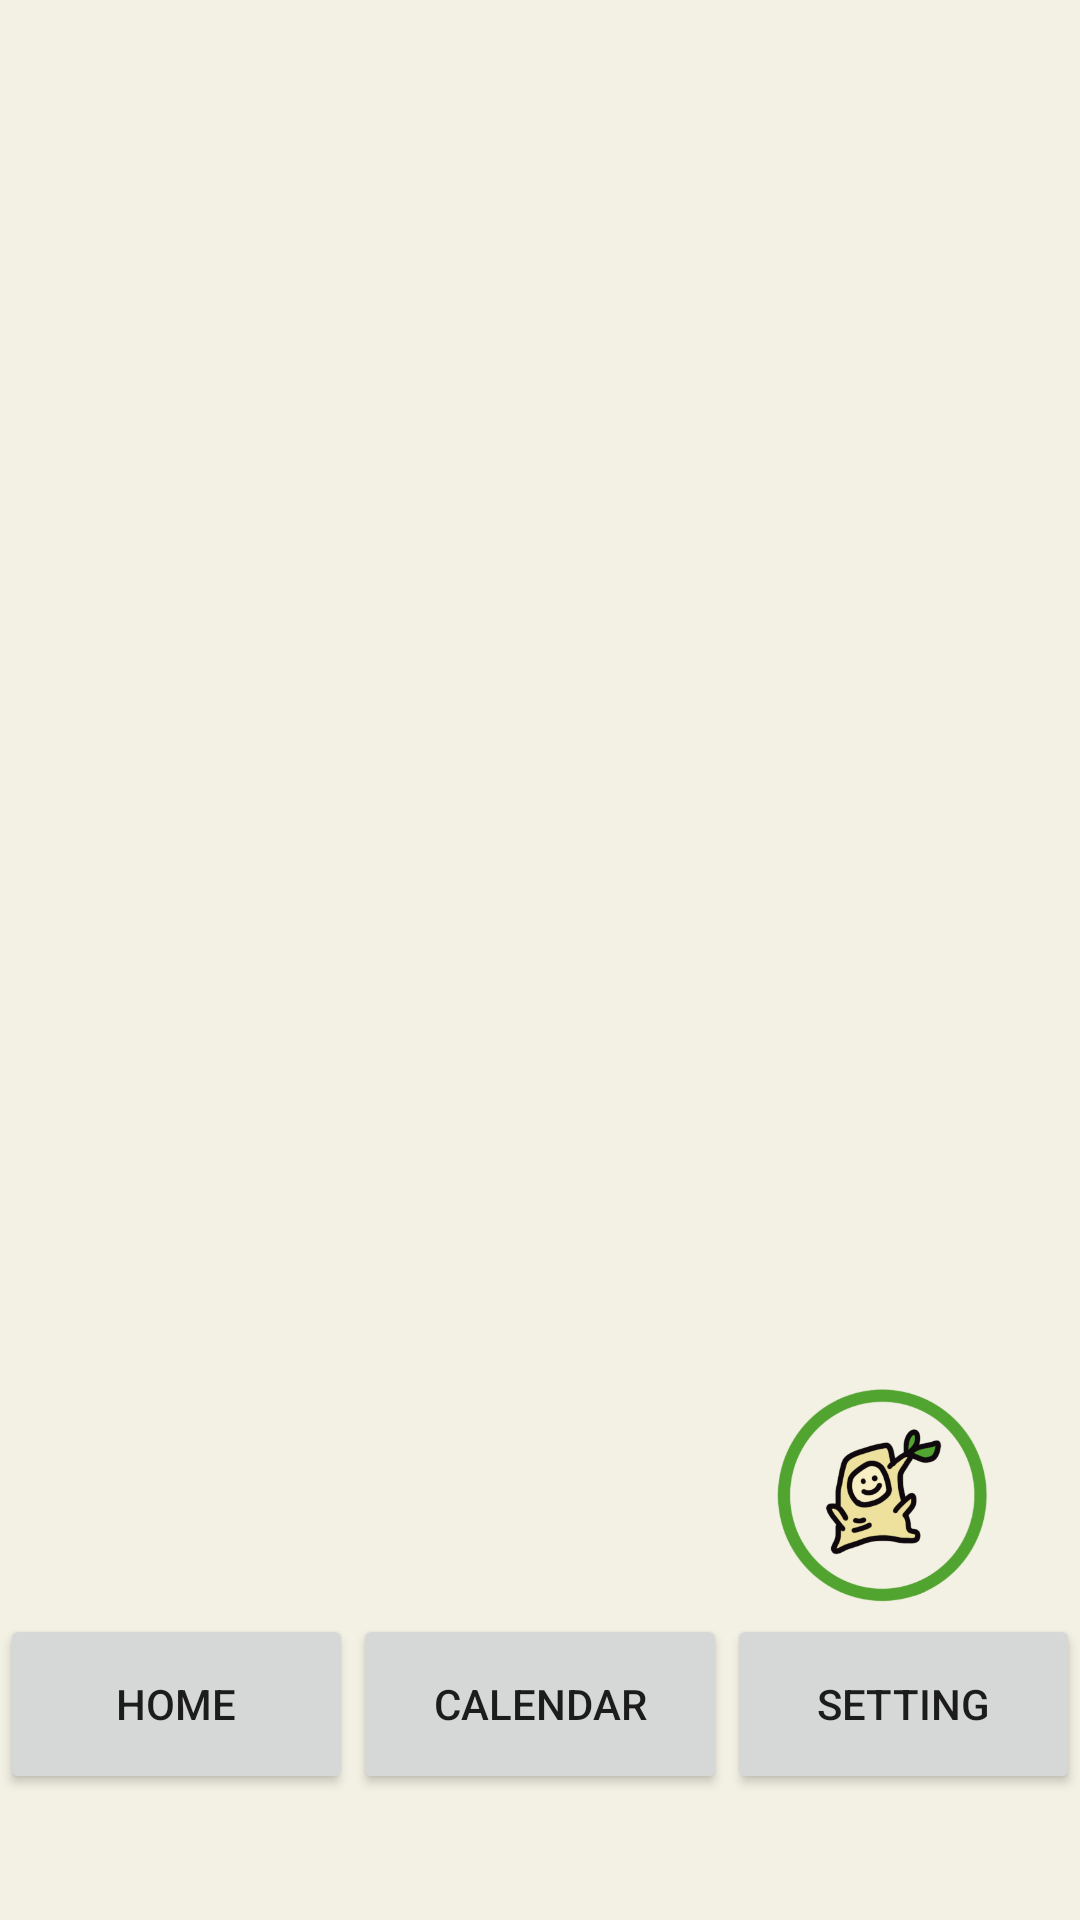

Here is an Android app screen rendered from its layout file. Give the layout XML and the strings, colors and styles it references.
<!-- AndroidManifest.xml: application theme Theme.Hackathon4 -->
<!-- res/layout/activity_setting.xml -->
<?xml version="1.0" encoding="utf-8"?>

<LinearLayout xmlns:android="http://schemas.android.com/apk/res/android"
    xmlns:tools="http://schemas.android.com/tools"
    xmlns:app="http://schemas.android.com/apk/res-auto"
    android:orientation="vertical"
    android:layout_width="match_parent"
    android:layout_height="match_parent"
    android:background="#F3F0E4"
    tools:context=".Setting">

    <ListView
        android:id="@+id/listView1"
        android:layout_width="match_parent"
        android:layout_height="460dp">
    </ListView>

    <LinearLayout
        android:layout_width="match_parent"
        android:layout_height="match_parent"
        android:orientation="horizontal">

        <LinearLayout
            android:layout_width="match_parent"
            android:layout_height="145dp"
            android:layout_weight="1"
            android:orientation="vertical">

            <LinearLayout
                android:layout_width="match_parent"
                android:layout_height="wrap_content"
                android:orientation="horizontal">

                <androidx.constraintlayout.widget.ConstraintLayout
                    android:layout_width="match_parent"
                    android:layout_height="match_parent">

                    <ImageView
                        android:id="@+id/image"
                        android:layout_width="125dp"
                        android:layout_height="78dp"
                        app:layout_constraintBottom_toBottomOf="parent"
                        app:layout_constraintEnd_toEndOf="parent"
                        app:layout_constraintHorizontal_bias="0.989"
                        app:layout_constraintStart_toStartOf="parent"
                        app:layout_constraintTop_toTopOf="parent"
                        app:layout_constraintVertical_bias="0.0"
                        app:srcCompat="@drawable/hasam_1" />
                </androidx.constraintlayout.widget.ConstraintLayout>
            </LinearLayout>

            <LinearLayout
                android:layout_width="match_parent"
                android:layout_height="match_parent"
                android:orientation="horizontal">

                <Button
                    android:id="@+id/home"
                    android:layout_width="wrap_content"
                    android:layout_height="60dp"
                    android:layout_weight="1"
                    android:text="Home" />

                <Button
                    android:id="@+id/calendar"
                    android:layout_width="wrap_content"
                    android:layout_height="60dp"
                    android:layout_weight="1"
                    android:text="Calendar" />

                <Button
                    android:id="@+id/setting"
                    android:layout_width="wrap_content"
                    android:layout_height="60dp"
                    android:layout_weight="1"
                    android:text="Setting" />
            </LinearLayout>
        </LinearLayout>
    </LinearLayout>
</LinearLayout>
<!-- resources referenced by this layout -->
<resources>
  <!-- drawable hasam_1: png bitmap (drawable-v24, 50165 bytes) -->
  <style name="Theme.Hackathon4" parent="Theme.AppCompat.DayNight.DarkActionBar">
          
          <item name="colorPrimary">@color/purple_500</item>
          <item name="colorPrimaryVariant">@color/purple_700</item>
          <item name="colorOnPrimary">@color/white</item>
          
          <item name="colorSecondary">@color/teal_200</item>
          <item name="colorSecondaryVariant">@color/teal_700</item>
          <item name="colorOnSecondary">@color/black</item>
          
          <item name="android:statusBarColor" tools:targetApi="l">?attr/colorPrimaryVariant</item>
          
      </style>
  <!-- not gathered from this repository: default colours our renderer supplied (Android Studio template values) -->
  <color name="purple_500">#FF6200EE</color>
  <color name="purple_700">#FF3700B3</color>
  <color name="teal_200">#FF03DAC5</color>
  <color name="teal_700">#FF018786</color>
  <color name="black">#FF000000</color>
  <color name="white">#FFFFFFFF</color>
</resources>
